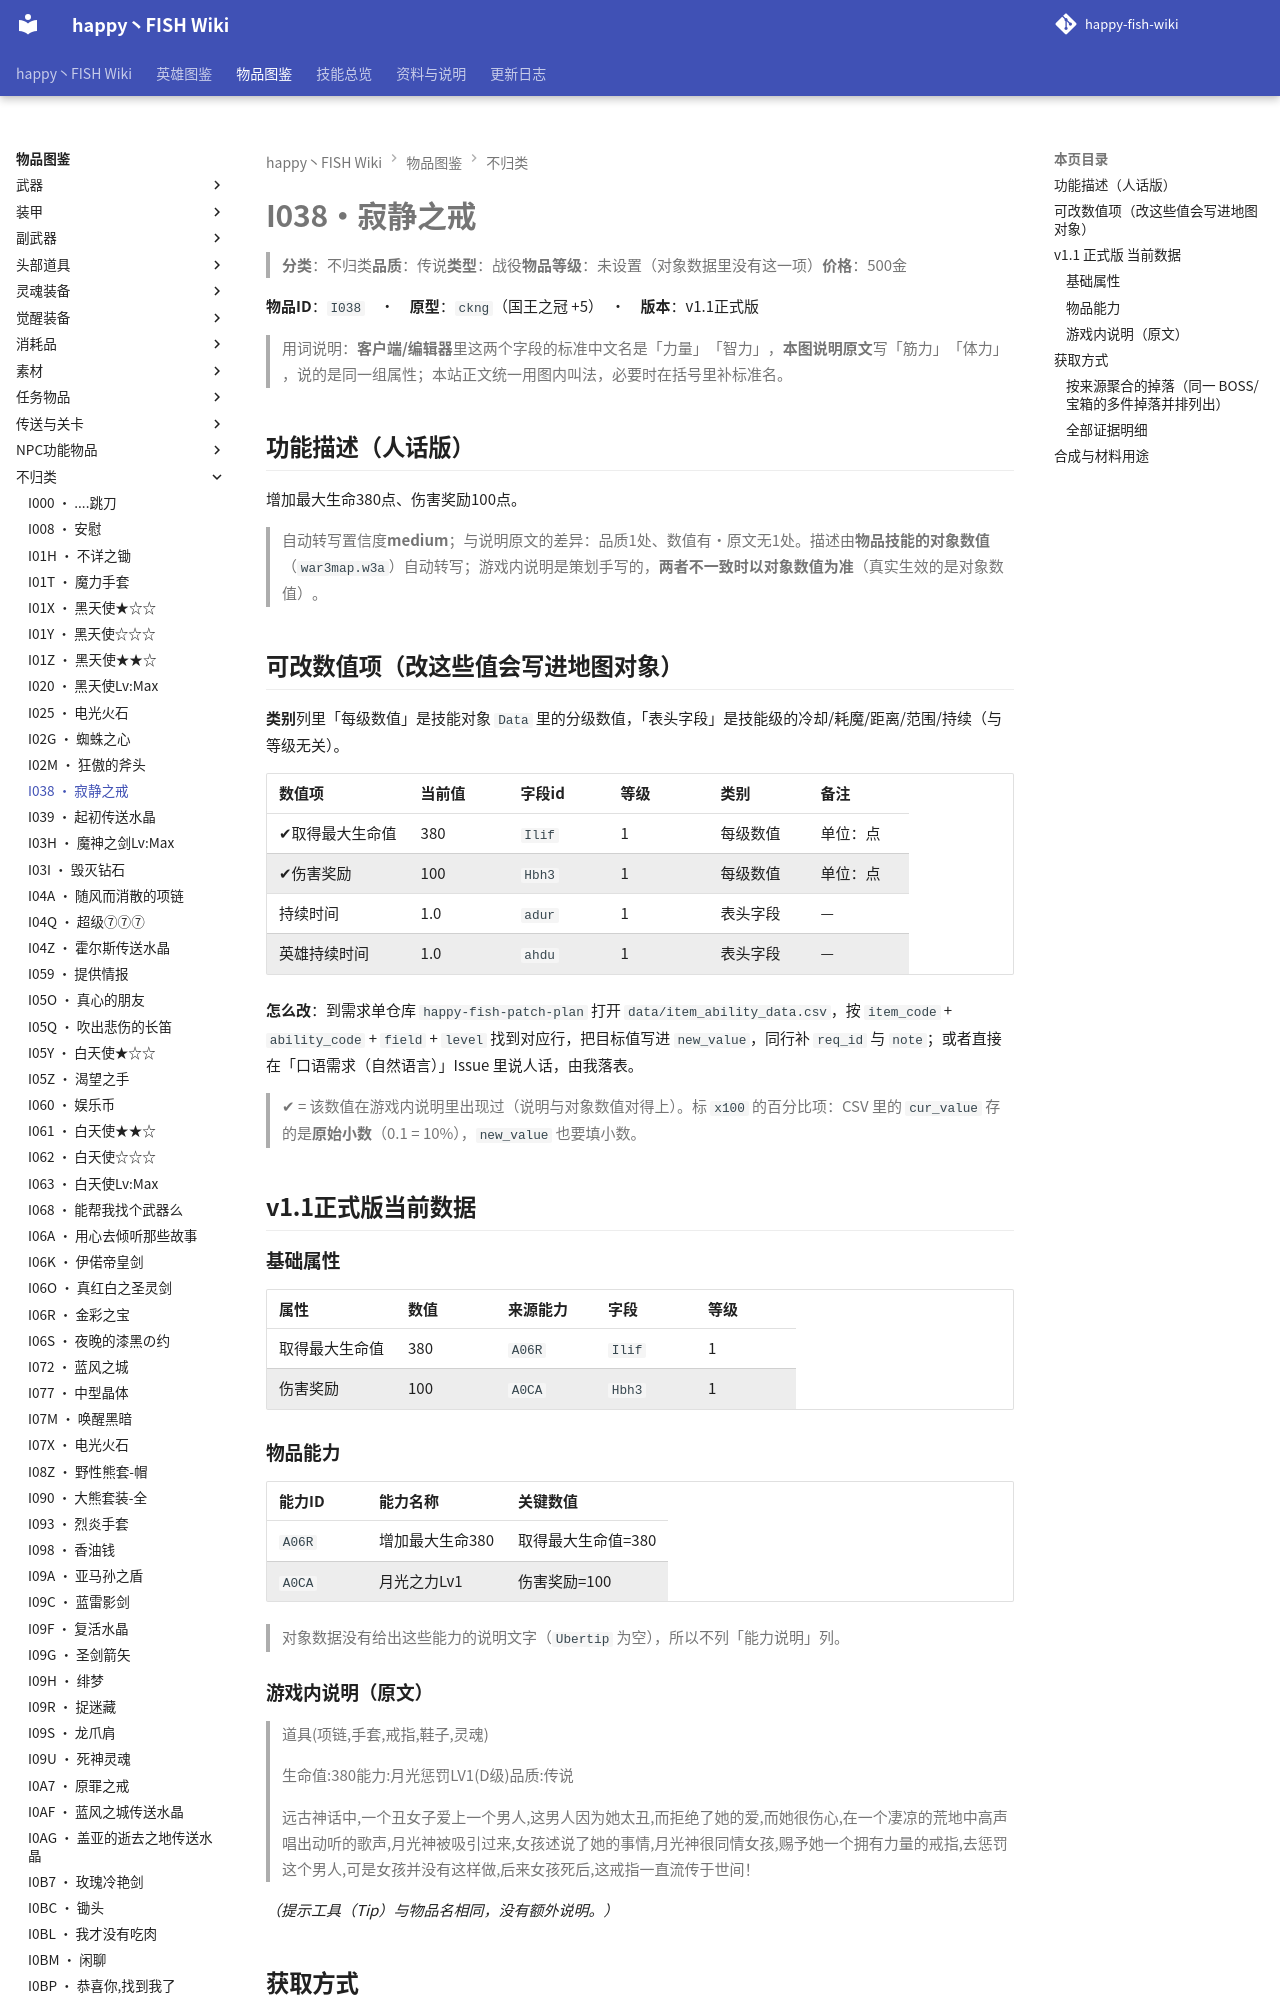

repository: slasher233/happy-fish-sao-wiki · page: items/不归类/I038_寂静之戒/index.html · generator: mkdocs

# I038 · 寂静之戒

> **分类**：不归类　**品质**：传说　**类型**：战役　**物品等级**：未设置（对象数据里没有这一项）　**价格**：500 金

**物品 ID**：`I038`　·　**原型**：`ckng`（国王之冠 +5）　·　**版本**：v1.1 正式版

> 用词说明：**客户端/编辑器**里这两个字段的标准中文名是「力量」「智力」，**本图说明原文**写「筋力」「体力」，说的是同一组属性；本站正文统一用图内叫法，必要时在括号里补标准名。

## 功能描述（人话版）

增加最大生命 380 点、伤害奖励 100 点。

> 自动转写置信度 **medium**；与说明原文的差异：品质 1 处、数值有·原文无 1 处。
> 描述由**物品技能的对象数值**（`war3map.w3a`）自动转写；游戏内说明是策划手写的，**两者不一致时以对象数值为准**（真实生效的是对象数值）。

## 可改数值项（改这些值会写进地图对象）

**类别**列里「每级数值」是技能对象 `Data` 里的分级数值，「表头字段」是技能级的冷却/耗魔/距离/范围/持续（与等级无关）。

| 数值项 | 当前值 | 字段 id | 等级 | 类别 | 备注 |
| --- | --- | --- | --- | --- | --- |
| ✔ 取得最大生命值 | 380 | `Ilif` | 1 | 每级数值 | 单位：点 |
| ✔ 伤害奖励 | 100 | `Hbh3` | 1 | 每级数值 | 单位：点 |
| 持续时间 | 1.0 | `adur` | 1 | 表头字段 | — |
| 英雄持续时间 | 1.0 | `ahdu` | 1 | 表头字段 | — |


**怎么改**：到需求单仓库 `happy-fish-patch-plan` 打开 `data/item_ability_data.csv`，按 `item_code` + `ability_code` + `field` + `level` 找到对应行，把目标值写进 `new_value`，同行补 `req_id` 与 `note`；或者直接在「口语需求（自然语言）」Issue 里说人话，由我落表。

> ✔ = 该数值在游戏内说明里出现过（说明与对象数值对得上）。标 `x100` 的百分比项：CSV 里的 `cur_value` 存的是**原始小数**（0.1 = 10%），`new_value` 也要填小数。

## v1.1 正式版 当前数据

### 基础属性

| 属性 | 数值 | 来源能力 | 字段 | 等级 |
| --- | --- | --- | --- | --- |
| 取得最大生命值 | 380 | `A06R` | `Ilif` | 1 |
| 伤害奖励 | 100 | `A0CA` | `Hbh3` | 1 |

### 物品能力

| 能力 ID | 能力名称 | 关键数值 |
| --- | --- | --- |
| `A06R` | 增加最大生命380 | 取得最大生命值=380 |
| `A0CA` | 月光之力Lv1 | 伤害奖励=100 |


> 对象数据没有给出这些能力的说明文字（`Ubertip` 为空），所以不列「能力说明」列。
